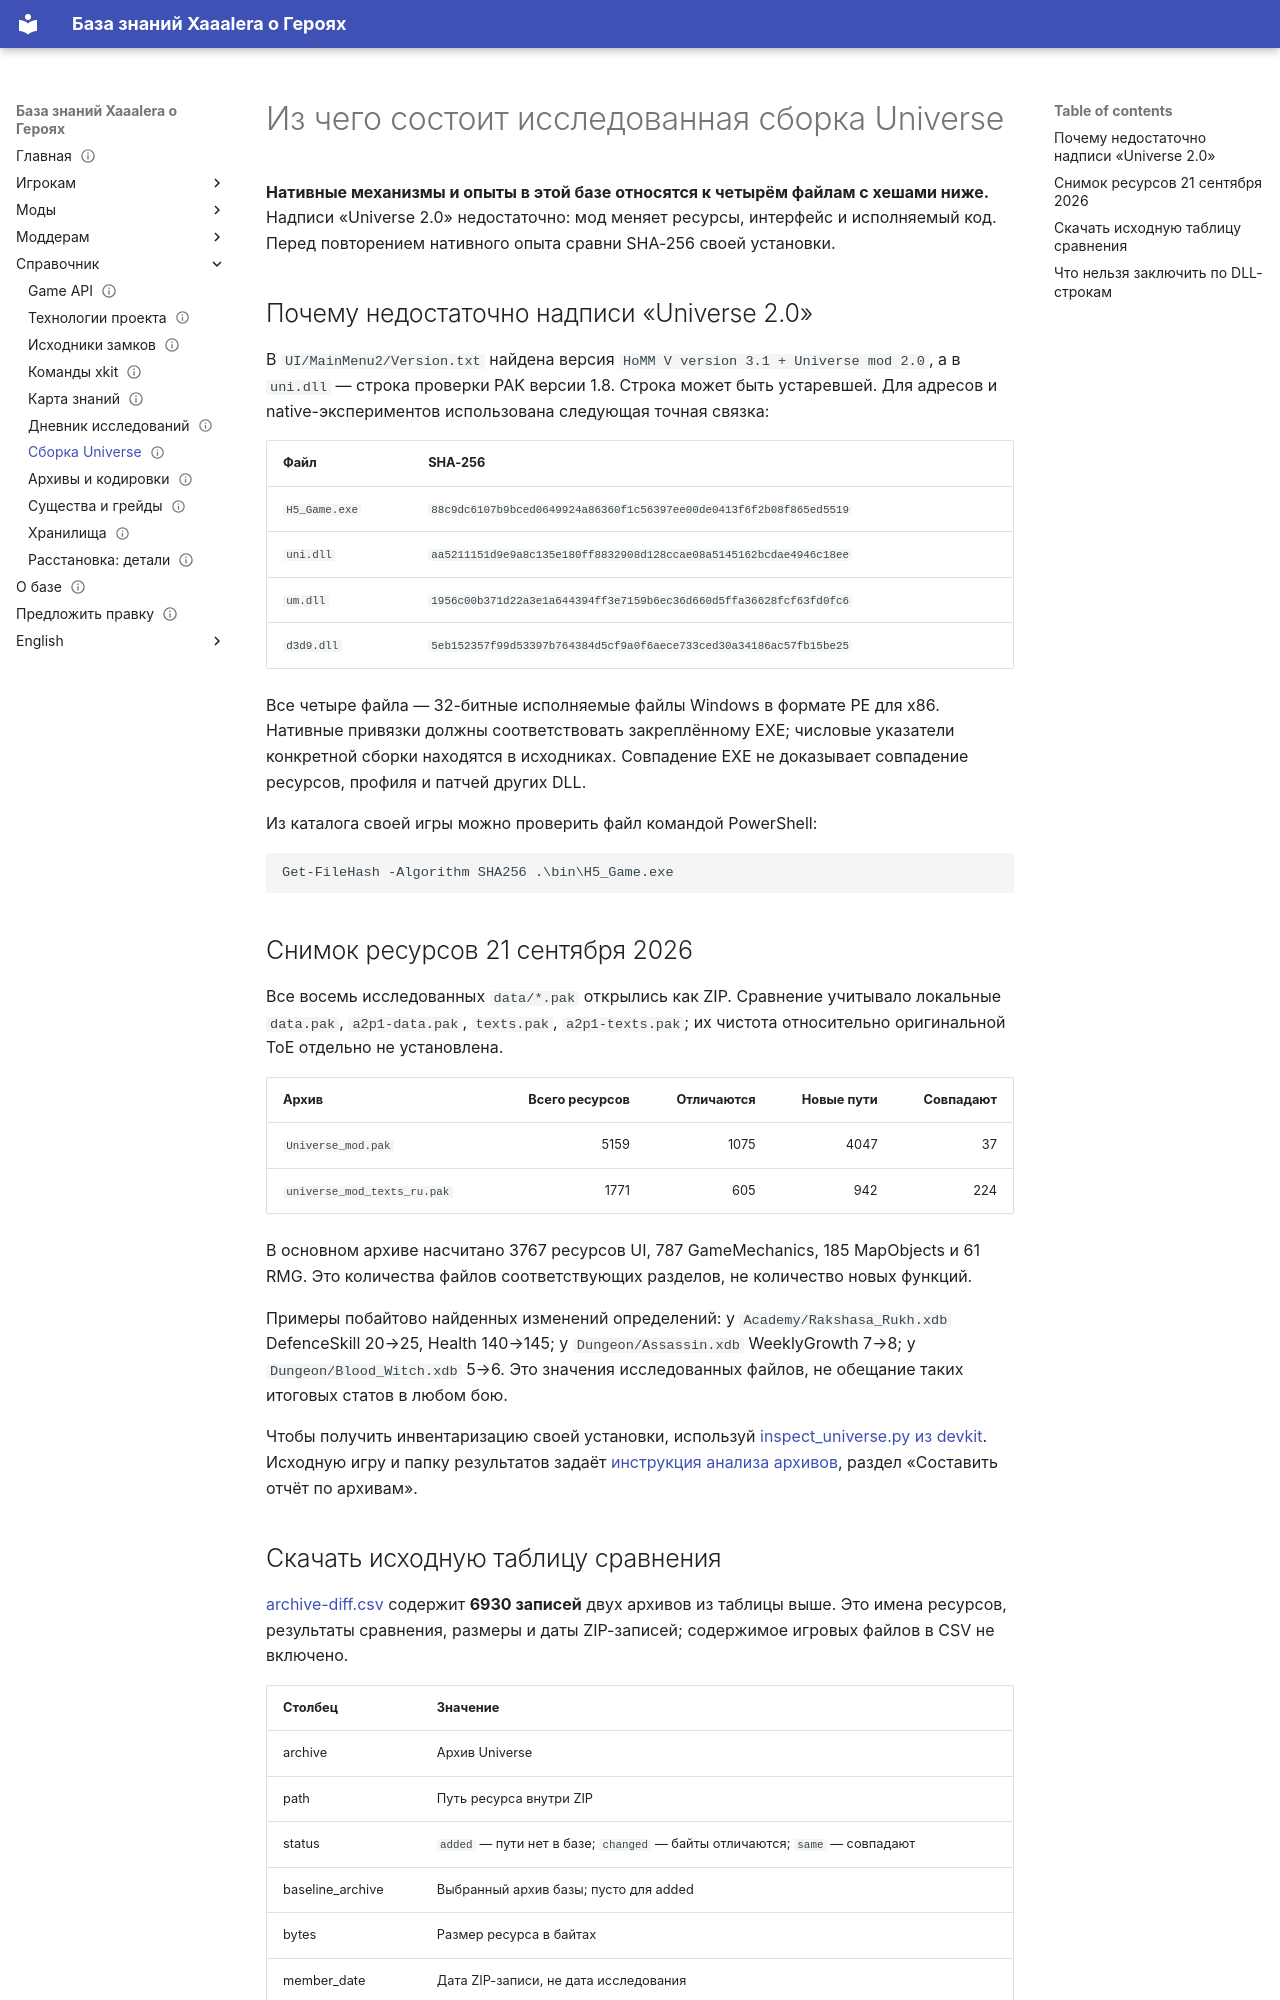

repository: Xaaalera/heroes5-knowledge · page: reference/universe-build/index.html · generator: mkdocs

---
content_type: reference
status: draft
faction: haven
title: Из чего состоит исследованная сборка Universe
lang: ru
section: reference
kicker: HEROES V · UNIVERSE
translation: en/reference/universe-build/
description: Из чего состоит исследованная сборка Universe
updated: '2026-09-24'
---
# Из чего состоит исследованная сборка Universe

**Нативные механизмы и опыты в этой базе относятся к четырём файлам с хешами ниже.** Надписи «Universe 2.0» недостаточно: мод меняет ресурсы, интерфейс и исполняемый код. Перед повторением нативного опыта сравни SHA-256 своей установки.

## Почему недостаточно надписи «Universe 2.0»

В `UI/MainMenu2/Version.txt` найдена версия `HoMM V version 3.1 + Universe mod 2.0`, а в `uni.dll` — строка проверки PAK версии 1.8. Строка может быть устаревшей. Для адресов и native-экспериментов использована следующая точная связка:

| Файл | SHA-256 |
|---|---|
| `H5_Game.exe` | `88c9dc6107b9bced0649924a86360f1c56397ee00de0413f6f2b08f865ed5519` |
| `uni.dll` | `aa5211151d9e9a8c135e180ff8832908d128ccae08a5145162bcdae4946c18ee` |
| `um.dll` | `1956c00b371d22a3e1a644394ff3e7159b6ec36d660d5ffa36628fcf63fd0fc6` |
| `d3d9.dll` | `5eb152357f99d53397b764384d5cf9a0f6aece733ced30a34186ac57fb15be25` |

Все четыре файла — 32-битные исполняемые файлы Windows в формате PE для x86. Нативные привязки должны соответствовать закреплённому EXE; числовые указатели конкретной сборки находятся в исходниках. Совпадение EXE не доказывает совпадение ресурсов, профиля и патчей других DLL.

Из каталога своей игры можно проверить файл командой PowerShell:

```powershell
Get-FileHash -Algorithm SHA256 .\bin\H5_Game.exe
```

## Снимок ресурсов 21 сентября 2026

Все восемь исследованных `data/*.pak` открылись как ZIP. Сравнение учитывало локальные `data.pak`, `a2p1-data.pak`, `texts.pak`, `a2p1-texts.pak`; их чистота относительно оригинальной ToE отдельно не установлена.

| Архив | Всего ресурсов | Отличаются | Новые пути | Совпадают |
|---|---:|---:|---:|---:|
| `Universe_mod.pak` | 5159 | 1075 | 4047 | 37 |
| `universe_mod_texts_ru.pak` | 1771 | 605 | 942 | 224 |

В основном архиве насчитано 3767 ресурсов UI, 787 GameMechanics, 185 MapObjects и 61 RMG. Это количества файлов соответствующих разделов, не количество новых функций.

Примеры побайтово найденных изменений определений: у `Academy/Rakshasa_Rukh.xdb` DefenceSkill 20→25, Health 140→145; у `Dungeon/Assassin.xdb` WeeklyGrowth 7→8; у `Dungeon/Blood_Witch.xdb` 5→6. Это значения исследованных файлов, не обещание таких итоговых статов в любом бою.

Чтобы получить инвентаризацию своей установки, используй [inspect_universe.py из devkit](https://github.com/Xaaalera/heroes5-mod-devkit/blob/main/inspect_universe.py). Исходную игру и папку результатов задаёт [инструкция анализа архивов](formats.md), раздел «Составить отчёт по архивам».
